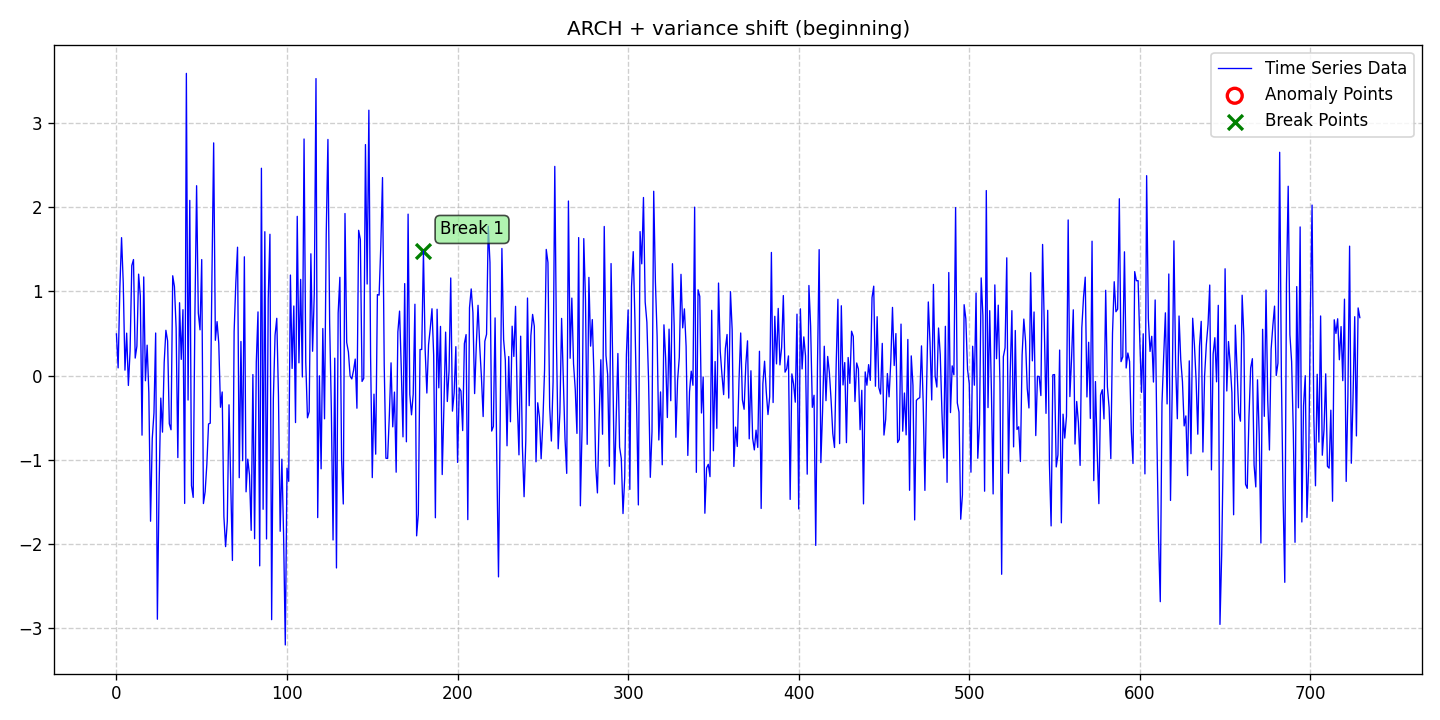

The file beside this chart, header and first rows:
date, data, stationary, det_lin_up, det_lin_down, det_quad, det_cubic, det_exp, det_damped, stoc_trend, volatility, single_seas, multiple_seas, point_anom_single, point_anom_multi, collect_anom, context_anom, mean_shift, var_shift, trend_shift, point_anom_count, point_anom_location, point_anom_point, collect_anom_count
2020-01-01, 0.4949, 0, 0, 0, 0, 0, 0, 0, 0, 1, 0, 0, 0, 0, 0, 0, 0, 1, 0, 0, none, , 0
2020-01-02, 0.09173, 0, 0, 0, 0, 0, 0, 0, 0, 1, 0, 0, 0, 0, 0, 0, 0, 1, 0, 0, none, , 0
2020-01-03, 1.038, 0, 0, 0, 0, 0, 0, 0, 0, 1, 0, 0, 0, 0, 0, 0, 0, 1, 0, 0, none, , 0
2020-01-04, 1.638, 0, 0, 0, 0, 0, 0, 0, 0, 1, 0, 0, 0, 0, 0, 0, 0, 1, 0, 0, none, , 0
2020-01-05, 1.094, 0, 0, 0, 0, 0, 0, 0, 0, 1, 0, 0, 0, 0, 0, 0, 0, 1, 0, 0, none, , 0
2020-01-06, 0.0648, 0, 0, 0, 0, 0, 0, 0, 0, 1, 0, 0, 0, 0, 0, 0, 0, 1, 0, 0, none, , 0
2020-01-07, 0.5044, 0, 0, 0, 0, 0, 0, 0, 0, 1, 0, 0, 0, 0, 0, 0, 0, 1, 0, 0, none, , 0
2020-01-08, -0.1171, 0, 0, 0, 0, 0, 0, 0, 0, 1, 0, 0, 0, 0, 0, 0, 0, 1, 0, 0, none, , 0
2020-01-09, 0.293, 0, 0, 0, 0, 0, 0, 0, 0, 1, 0, 0, 0, 0, 0, 0, 0, 1, 0, 0, none, , 0
2020-01-10, 1.306, 0, 0, 0, 0, 0, 0, 0, 0, 1, 0, 0, 0, 0, 0, 0, 0, 1, 0, 0, none, , 0
2020-01-11, 1.378, 0, 0, 0, 0, 0, 0, 0, 0, 1, 0, 0, 0, 0, 0, 0, 0, 1, 0, 0, none, , 0
2020-01-12, 0.208, 0, 0, 0, 0, 0, 0, 0, 0, 1, 0, 0, 0, 0, 0, 0, 0, 1, 0, 0, none, , 0
2020-01-13, 0.3496, 0, 0, 0, 0, 0, 0, 0, 0, 1, 0, 0, 0, 0, 0, 0, 0, 1, 0, 0, none, , 0
2020-01-14, 1.205, 0, 0, 0, 0, 0, 0, 0, 0, 1, 0, 0, 0, 0, 0, 0, 0, 1, 0, 0, none, , 0
2020-01-15, 0.9459, 0, 0, 0, 0, 0, 0, 0, 0, 1, 0, 0, 0, 0, 0, 0, 0, 1, 0, 0, none, , 0
2020-01-16, -0.7073, 0, 0, 0, 0, 0, 0, 0, 0, 1, 0, 0, 0, 0, 0, 0, 0, 1, 0, 0, none, , 0
2020-01-17, 1.171, 0, 0, 0, 0, 0, 0, 0, 0, 1, 0, 0, 0, 0, 0, 0, 0, 1, 0, 0, none, , 0
2020-01-18, -0.06119, 0, 0, 0, 0, 0, 0, 0, 0, 1, 0, 0, 0, 0, 0, 0, 0, 1, 0, 0, none, , 0
2020-01-19, 0.3616, 0, 0, 0, 0, 0, 0, 0, 0, 1, 0, 0, 0, 0, 0, 0, 0, 1, 0, 0, none, , 0
2020-01-20, -0.2073, 0, 0, 0, 0, 0, 0, 0, 0, 1, 0, 0, 0, 0, 0, 0, 0, 1, 0, 0, none, , 0
2020-01-21, -1.729, 0, 0, 0, 0, 0, 0, 0, 0, 1, 0, 0, 0, 0, 0, 0, 0, 1, 0, 0, none, , 0
2020-01-22, -0.7483, 0, 0, 0, 0, 0, 0, 0, 0, 1, 0, 0, 0, 0, 0, 0, 0, 1, 0, 0, none, , 0
2020-01-23, -0.4435, 0, 0, 0, 0, 0, 0, 0, 0, 1, 0, 0, 0, 0, 0, 0, 0, 1, 0, 0, none, , 0
2020-01-24, 0.5056, 0, 0, 0, 0, 0, 0, 0, 0, 1, 0, 0, 0, 0, 0, 0, 0, 1, 0, 0, none, , 0
2020-01-25, -2.893, 0, 0, 0, 0, 0, 0, 0, 0, 1, 0, 0, 0, 0, 0, 0, 0, 1, 0, 0, none, , 0
2020-01-26, -1.319, 0, 0, 0, 0, 0, 0, 0, 0, 1, 0, 0, 0, 0, 0, 0, 0, 1, 0, 0, none, , 0
2020-01-27, -0.267, 0, 0, 0, 0, 0, 0, 0, 0, 1, 0, 0, 0, 0, 0, 0, 0, 1, 0, 0, none, , 0
2020-01-28, -0.6714, 0, 0, 0, 0, 0, 0, 0, 0, 1, 0, 0, 0, 0, 0, 0, 0, 1, 0, 0, none, , 0
2020-01-29, 0.156, 0, 0, 0, 0, 0, 0, 0, 0, 1, 0, 0, 0, 0, 0, 0, 0, 1, 0, 0, none, , 0
2020-01-30, 0.538, 0, 0, 0, 0, 0, 0, 0, 0, 1, 0, 0, 0, 0, 0, 0, 0, 1, 0, 0, none, , 0
2020-01-31, 0.4133, 0, 0, 0, 0, 0, 0, 0, 0, 1, 0, 0, 0, 0, 0, 0, 0, 1, 0, 0, none, , 0
2020-02-01, -0.5719, 0, 0, 0, 0, 0, 0, 0, 0, 1, 0, 0, 0, 0, 0, 0, 0, 1, 0, 0, none, , 0
2020-02-02, -0.6433, 0, 0, 0, 0, 0, 0, 0, 0, 1, 0, 0, 0, 0, 0, 0, 0, 1, 0, 0, none, , 0
2020-02-03, 1.186, 0, 0, 0, 0, 0, 0, 0, 0, 1, 0, 0, 0, 0, 0, 0, 0, 1, 0, 0, none, , 0
2020-02-04, 1.057, 0, 0, 0, 0, 0, 0, 0, 0, 1, 0, 0, 0, 0, 0, 0, 0, 1, 0, 0, none, , 0
2020-02-05, 0.5649, 0, 0, 0, 0, 0, 0, 0, 0, 1, 0, 0, 0, 0, 0, 0, 0, 1, 0, 0, none, , 0
2020-02-06, -0.9738, 0, 0, 0, 0, 0, 0, 0, 0, 1, 0, 0, 0, 0, 0, 0, 0, 1, 0, 0, none, , 0
2020-02-07, 0.8653, 0, 0, 0, 0, 0, 0, 0, 0, 1, 0, 0, 0, 0, 0, 0, 0, 1, 0, 0, none, , 0
2020-02-08, 0.1926, 0, 0, 0, 0, 0, 0, 0, 0, 1, 0, 0, 0, 0, 0, 0, 0, 1, 0, 0, none, , 0
2020-02-09, 0.7827, 0, 0, 0, 0, 0, 0, 0, 0, 1, 0, 0, 0, 0, 0, 0, 0, 1, 0, 0, none, , 0
2020-02-10, -1.518, 0, 0, 0, 0, 0, 0, 0, 0, 1, 0, 0, 0, 0, 0, 0, 0, 1, 0, 0, none, , 0
2020-02-11, 3.589, 0, 0, 0, 0, 0, 0, 0, 0, 1, 0, 0, 0, 0, 0, 0, 0, 1, 0, 0, none, , 0
2020-02-12, -0.2903, 0, 0, 0, 0, 0, 0, 0, 0, 1, 0, 0, 0, 0, 0, 0, 0, 1, 0, 0, none, , 0
2020-02-13, 2.081, 0, 0, 0, 0, 0, 0, 0, 0, 1, 0, 0, 0, 0, 0, 0, 0, 1, 0, 0, none, , 0
2020-02-14, -1.306, 0, 0, 0, 0, 0, 0, 0, 0, 1, 0, 0, 0, 0, 0, 0, 0, 1, 0, 0, none, , 0
2020-02-15, -1.446, 0, 0, 0, 0, 0, 0, 0, 0, 1, 0, 0, 0, 0, 0, 0, 0, 1, 0, 0, none, , 0
2020-02-16, 0.7132, 0, 0, 0, 0, 0, 0, 0, 0, 1, 0, 0, 0, 0, 0, 0, 0, 1, 0, 0, none, , 0
2020-02-17, 2.255, 0, 0, 0, 0, 0, 0, 0, 0, 1, 0, 0, 0, 0, 0, 0, 0, 1, 0, 0, none, , 0
2020-02-18, 0.7431, 0, 0, 0, 0, 0, 0, 0, 0, 1, 0, 0, 0, 0, 0, 0, 0, 1, 0, 0, none, , 0
2020-02-19, 0.5435, 0, 0, 0, 0, 0, 0, 0, 0, 1, 0, 0, 0, 0, 0, 0, 0, 1, 0, 0, none, , 0
2020-02-20, 1.378, 0, 0, 0, 0, 0, 0, 0, 0, 1, 0, 0, 0, 0, 0, 0, 0, 1, 0, 0, none, , 0
2020-02-21, -1.519, 0, 0, 0, 0, 0, 0, 0, 0, 1, 0, 0, 0, 0, 0, 0, 0, 1, 0, 0, none, , 0
2020-02-22, -1.38, 0, 0, 0, 0, 0, 0, 0, 0, 1, 0, 0, 0, 0, 0, 0, 0, 1, 0, 0, none, , 0
2020-02-23, -1.056, 0, 0, 0, 0, 0, 0, 0, 0, 1, 0, 0, 0, 0, 0, 0, 0, 1, 0, 0, none, , 0
2020-02-24, -0.5739, 0, 0, 0, 0, 0, 0, 0, 0, 1, 0, 0, 0, 0, 0, 0, 0, 1, 0, 0, none, , 0
2020-02-25, -0.5653, 0, 0, 0, 0, 0, 0, 0, 0, 1, 0, 0, 0, 0, 0, 0, 0, 1, 0, 0, none, , 0
2020-02-26, 1.189, 0, 0, 0, 0, 0, 0, 0, 0, 1, 0, 0, 0, 0, 0, 0, 0, 1, 0, 0, none, , 0
2020-02-27, 2.763, 0, 0, 0, 0, 0, 0, 0, 0, 1, 0, 0, 0, 0, 0, 0, 0, 1, 0, 0, none, , 0
2020-02-28, 0.4189, 0, 0, 0, 0, 0, 0, 0, 0, 1, 0, 0, 0, 0, 0, 0, 0, 1, 0, 0, none, , 0
2020-02-29, 0.641, 0, 0, 0, 0, 0, 0, 0, 0, 1, 0, 0, 0, 0, 0, 0, 0, 1, 0, 0, none, , 0
... 670 more rows
